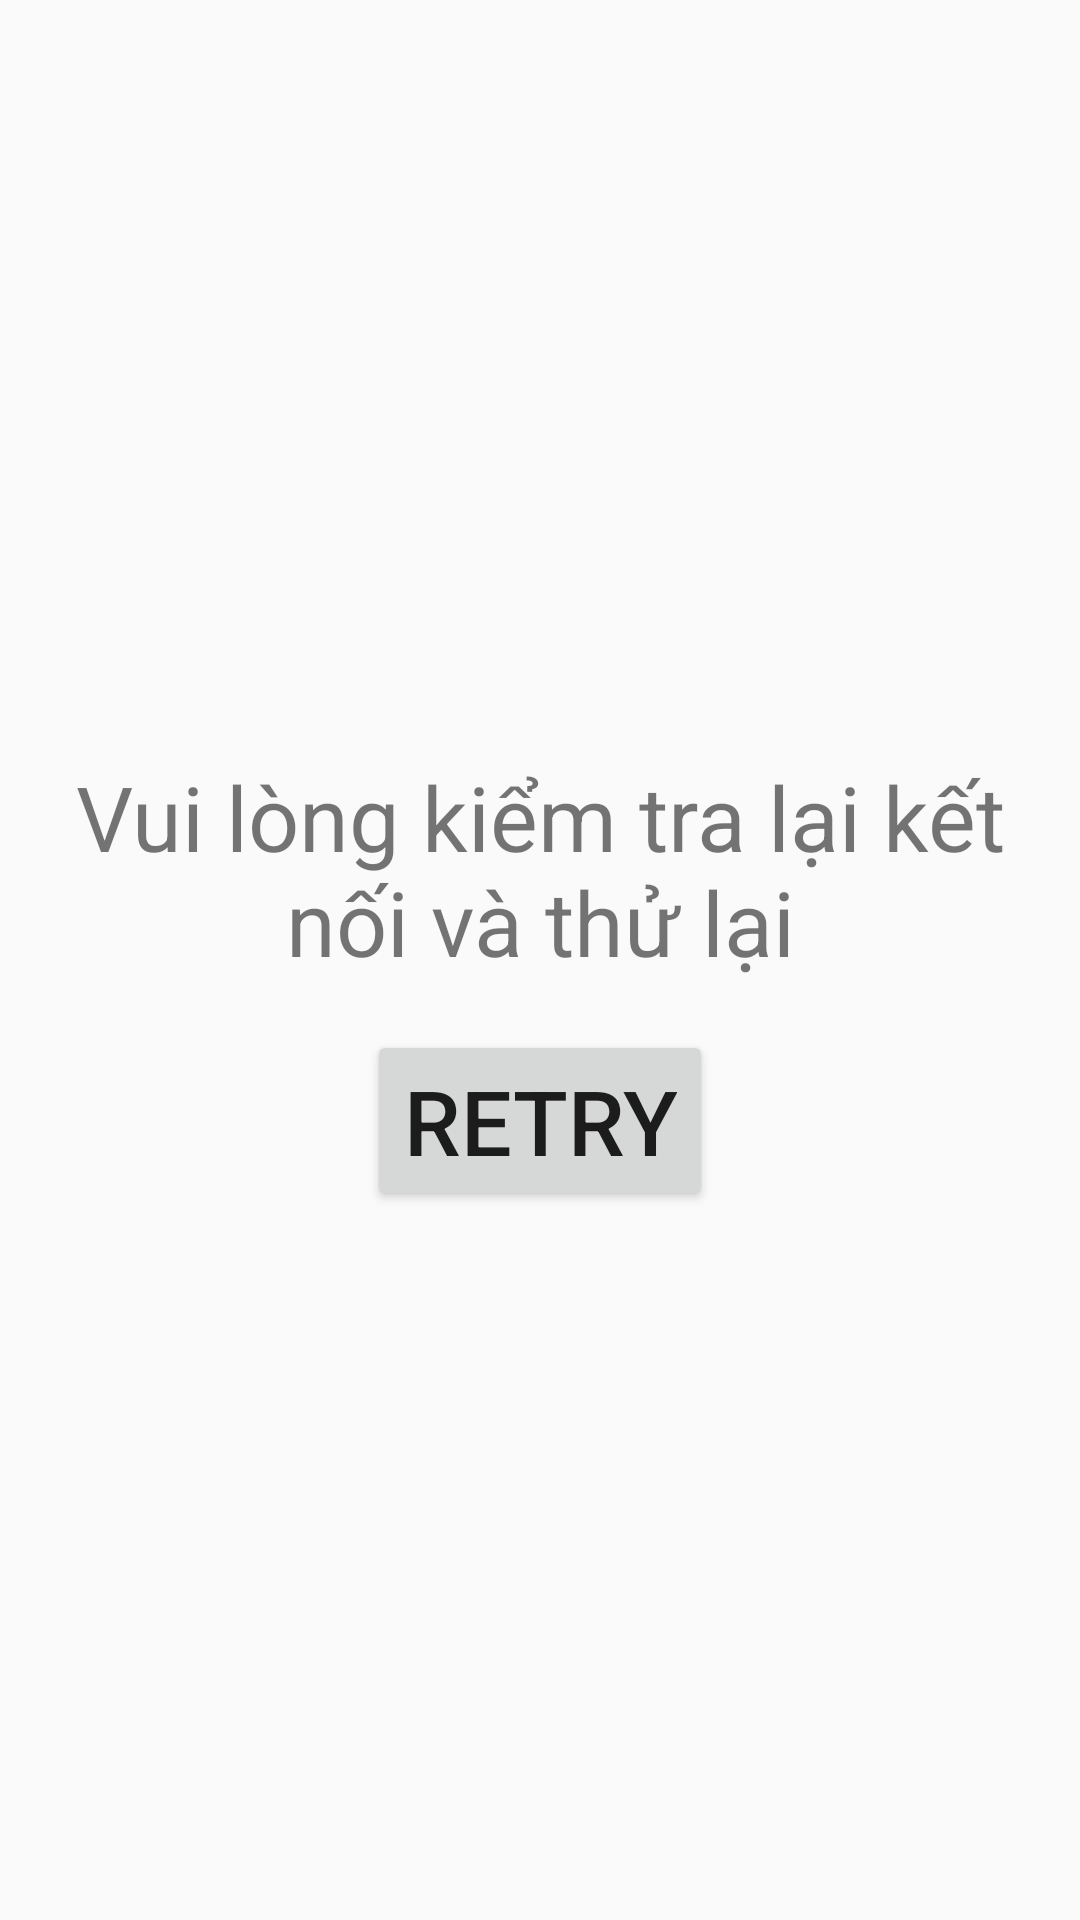

Write the Android layout XML for this screen, with the resource values it uses.
<!-- AndroidManifest.xml: application theme NoTheme -->
<!-- res/layout/activity_loi_ket_noi.xml -->
<?xml version="1.0" encoding="utf-8"?>
<LinearLayout xmlns:android="http://schemas.android.com/apk/res/android"
    xmlns:app="http://schemas.android.com/apk/res-auto"
    xmlns:tools="http://schemas.android.com/tools"
    android:layout_width="match_parent"
    android:layout_height="match_parent"
    android:gravity="center"
    android:orientation="vertical"
    tools:context=".activity.LoiKetNoiActivity">
    <TextView
        android:padding="16dp"
        android:gravity="center"
        android:textSize="30sp"
        android:text="Vui lòng kiểm tra lại kết nối và thử lại"
        android:layout_width="wrap_content"
        android:layout_height="wrap_content" />
    <Button
        android:id="@+id/btn_retry"
        android:textSize="30sp"
        android:text="Retry"
        android:layout_width="wrap_content"
        android:layout_height="wrap_content" />
</LinearLayout>
<!-- resources referenced by this layout -->
<resources>
  <style name="NoTheme" parent="Theme.AppCompat.Light.NoActionBar">
          
          <item name="colorPrimary">@color/colorPrimary</item>
          <item name="colorPrimaryDark">@color/colorPrimaryDark</item>
          <item name="colorAccent">@color/colorAccent</item>
      </style>
  <color name="colorPrimary">#008577</color>
  <color name="colorPrimaryDark">#00574B</color>
  <color name="colorAccent">#D81B60</color>
</resources>
